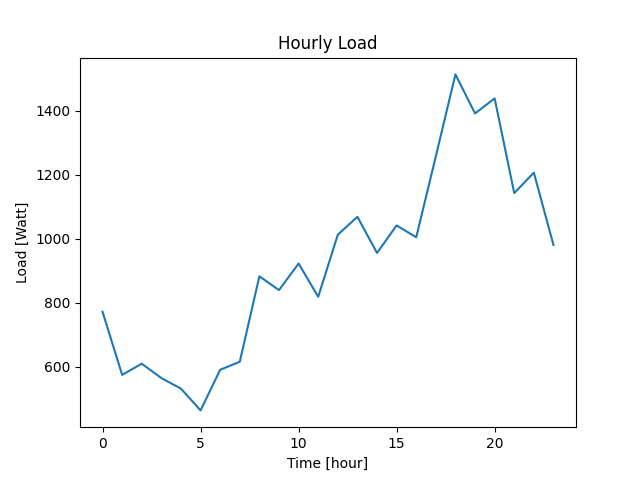

The file beside this chart, header and first rows:
Datetime, Load
2022-04-07 10:40:48, 771
2022-04-07 11:40:48, 574
2022-04-07 12:40:48, 609
2022-04-07 13:40:48, 564
2022-04-07 14:40:48, 531
2022-04-07 15:40:48, 463
2022-04-07 16:40:48, 590
2022-04-07 17:40:48, 615
2022-04-07 18:40:48, 882
2022-04-07 19:40:48, 839
2022-04-07 20:40:48, 922
2022-04-07 21:40:48, 818
2022-04-07 22:40:48, 1012
2022-04-07 23:40:48, 1068
2022-04-08 00:40:48, 955
2022-04-08 01:40:48, 1041
2022-04-08 02:40:48, 1004
2022-04-08 03:40:48, 1257
2022-04-08 04:40:48, 1513
2022-04-08 05:40:48, 1391
2022-04-08 06:40:48, 1438
2022-04-08 07:40:48, 1142
2022-04-08 08:40:48, 1206
2022-04-08 09:40:48, 980
